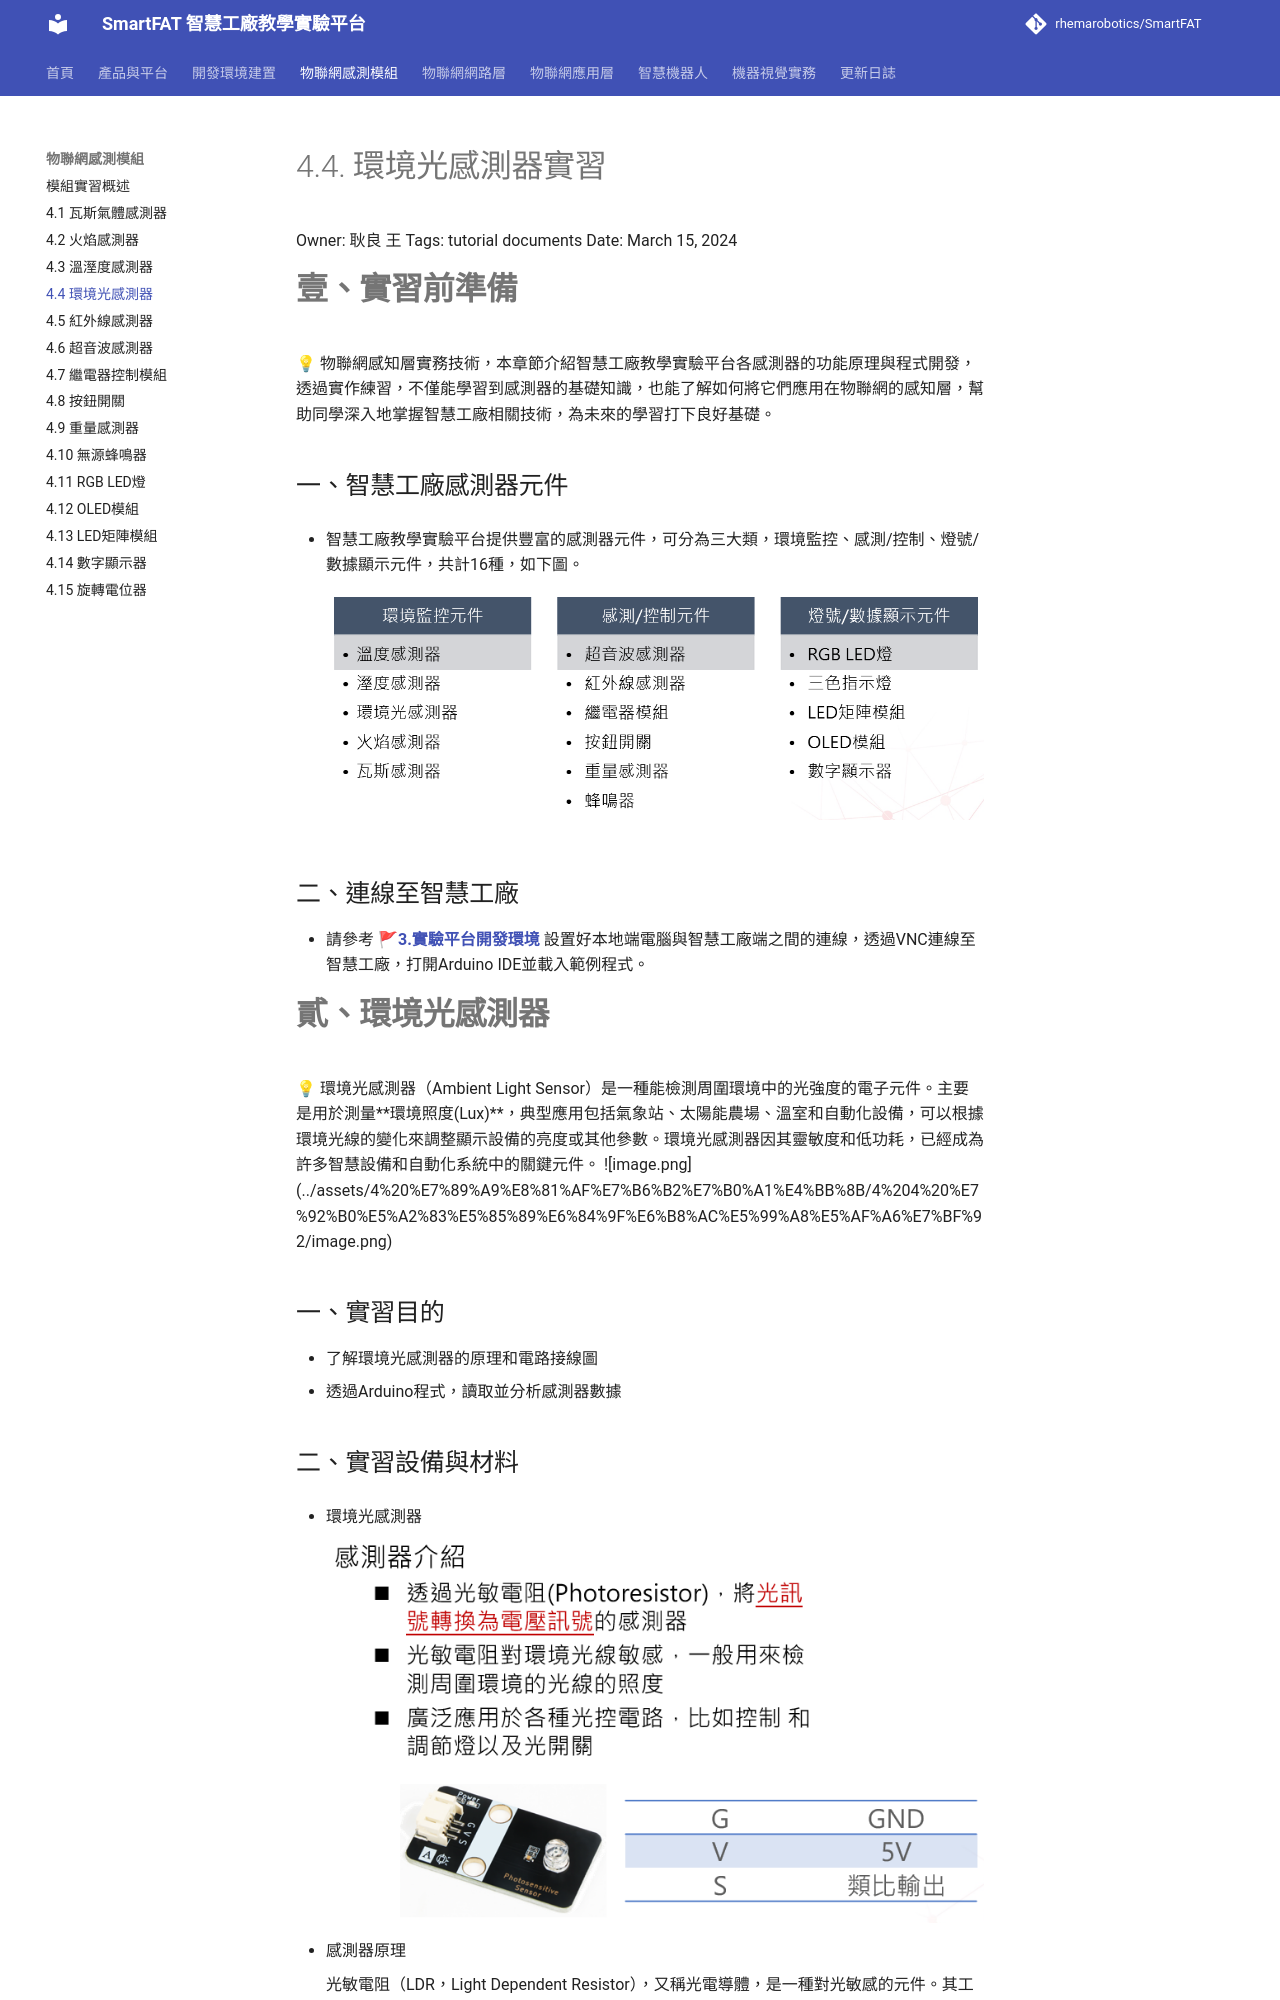

repository: rhemarobotics/SmartFAT · page: modules/ambient-light-sensor/index.html · generator: mkdocs

# 4.4. 環境光感測器實習

Owner: 耿良 王
Tags: tutorial documents
Date: March 15, 2024

# **壹、實習前準備**

<aside>
💡 物聯網感知層實務技術，本章節介紹智慧工廠教學實驗平台各感測器的功能原理與程式開發，透過實作練習，不僅能學習到感測器的基礎知識，也能了解如何將它們應用在物聯網的感知層，幫助同學深入地掌握智慧工廠相關技術，為未來的學習打下良好基礎。

</aside>

## 一、智慧工廠感測器元件

- 智慧工廠教學實驗平台提供豐富的感測器元件，可分為三大類，環境監控、感測/控制、燈號/數據顯示元件，共計16種，如下圖。
    
    ![](../assets/4%20%E7%89%A9%E8%81%AF%E7%B6%B2%E7%B0%A1%E4%BB%8B/4%201%20%E7%93%A6%E6%96%AF%E6%B0%A3%E9%AB%94%E6%84%9F%E6%B8%AC%E5%99%A8%E5%AF%A6%E7%BF%92/image9.png)
    

## 二、連線至智慧工廠

- 請參考 🚩[**3.實驗平台開發環境**](../development/setup.md) 設置好本地端電腦與智慧工廠端之間的連線，透過VNC連線至智慧工廠，打開Arduino IDE並載入範例程式。

# **貳、環境光感測器**

<aside>
💡

環境光感測器（Ambient Light Sensor）是一種能檢測周圍環境中的光強度的電子元件。主要是用於測量**環境照度(Lux)**，典型應用包括氣象站、太陽能農場、溫室和自動化設備，可以根據環境光線的變化來調整顯示設備的亮度或其他參數。環境光感測器因其靈敏度和低功耗，已經成為許多智慧設備和自動化系統中的關鍵元件。

![image.png](../assets/4%20%E7%89%A9%E8%81%AF%E7%B6%B2%E7%B0%A1%E4%BB%8B/4%204%20%E7%92%B0%E5%A2%83%E5%85%89%E6%84%9F%E6%B8%AC%E5%99%A8%E5%AF%A6%E7%BF%92/image.png)

</aside>

## 一、實習目的

- 了解環境光感測器的原理和電路接線圖
- 透過Arduino程式，讀取並分析感測器數據
